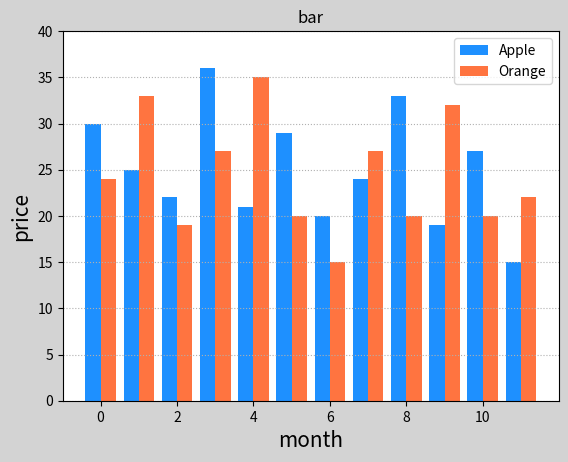

Generate this figure with matplotlib:
#!/usr/bin/python3
# -*- coding:utf-8 -*-
"""
[redacted]
:file  plt_demo_06_条形图.py
:time  2024/6/12 17:42
:desc  
"""
import matplotlib.pyplot as plt
import numpy as np

apples = np.array([30, 25, 22, 36, 21, 29, 20, 24, 33, 19, 27, 15])
oranges = np.array([24, 33, 19, 27, 35, 20, 15, 27, 20, 32, 20, 22])
plt.figure("bar", facecolor="lightgray")
plt.title("bar")
plt.xlabel("month", fontsize=15)
plt.ylabel("price", fontsize=15)
plt.tick_params(labelsize=10)
plt.grid(axis="y", linestyle=":")
plt.ylim((0, 40))
x = np.arange(len(apples))
plt.bar(
    x - 0.2,
    apples,
    0.4,
    color = "dodgerblue",
    label ="Apple"
)
plt.bar(
    x+0.2,
    oranges,
    0.4,
    color="orangered",
    label="Orange",
    alpha=0.75
        )
# plt.xticks()
plt.legend()
plt.show()